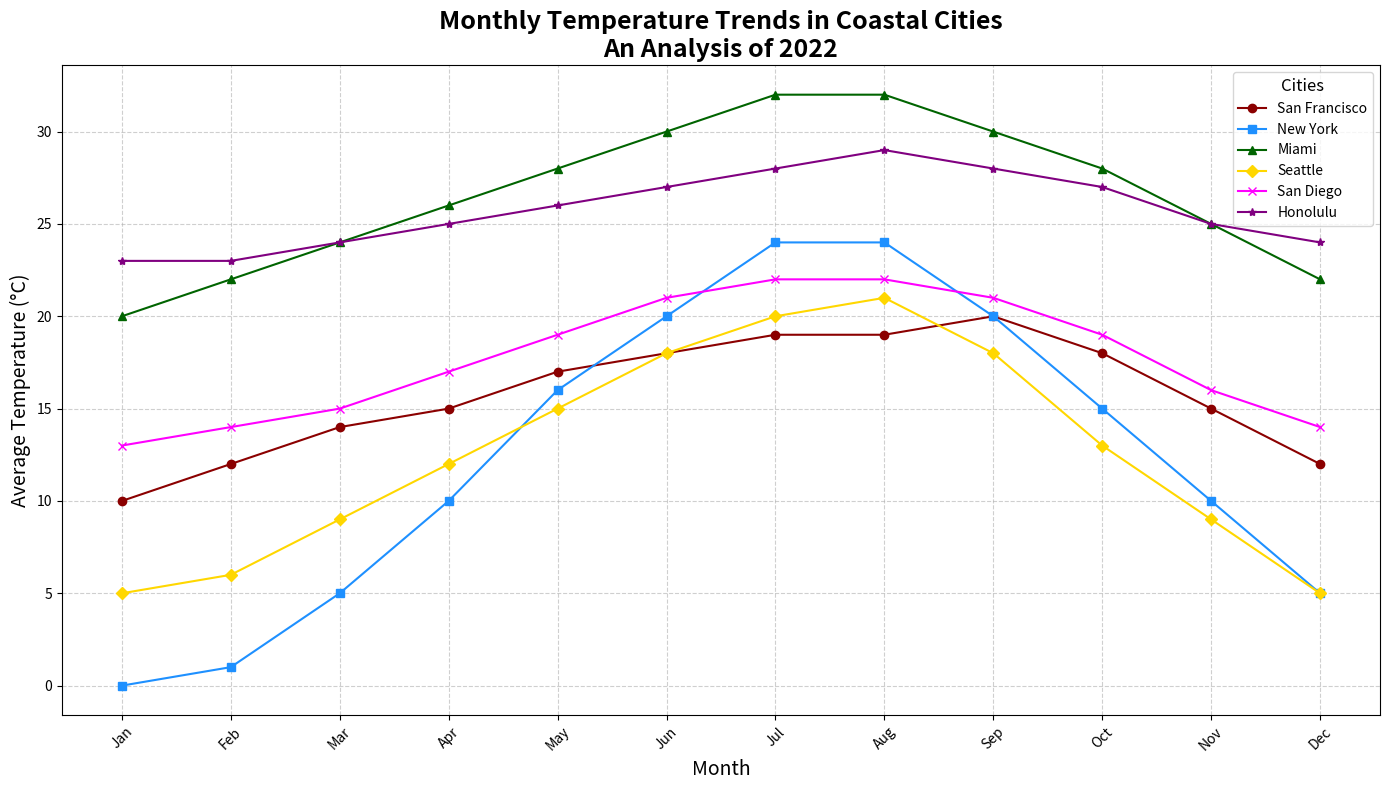

Recreate this plot in Python.
import matplotlib.pyplot as plt
import numpy as np

# Define the months of the year
months = np.array(['Jan', 'Feb', 'Mar', 'Apr', 'May', 'Jun', 'Jul', 'Aug', 'Sep', 'Oct', 'Nov', 'Dec'])

# Define fictional average monthly temperatures for each city (in Celsius)
san_francisco_temps = np.array([10, 12, 14, 15, 17, 18, 19, 19, 20, 18, 15, 12])
new_york_temps = np.array([0, 1, 5, 10, 16, 20, 24, 24, 20, 15, 10, 5])
miami_temps = np.array([20, 22, 24, 26, 28, 30, 32, 32, 30, 28, 25, 22])
seattle_temps = np.array([5, 6, 9, 12, 15, 18, 20, 21, 18, 13, 9, 5])
san_diego_temps = np.array([13, 14, 15, 17, 19, 21, 22, 22, 21, 19, 16, 14])
honolulu_temps = np.array([23, 23, 24, 25, 26, 27, 28, 29, 28, 27, 25, 24])

# Create a figure and axis for the line plot
plt.figure(figsize=(14, 8))

# Plotting average temperatures for each city with new colors
plt.plot(months, san_francisco_temps, marker='o', linestyle='-', label='San Francisco', color='darkred')
plt.plot(months, new_york_temps, marker='s', linestyle='-', label='New York', color='dodgerblue')
plt.plot(months, miami_temps, marker='^', linestyle='-', label='Miami', color='darkgreen')
plt.plot(months, seattle_temps, marker='D', linestyle='-', label='Seattle', color='gold')
plt.plot(months, san_diego_temps, marker='x', linestyle='-', label='San Diego', color='magenta')
plt.plot(months, honolulu_temps, marker='*', linestyle='-', label='Honolulu', color='purple')

# Titles and labels
plt.title('Monthly Temperature Trends in Coastal Cities\nAn Analysis of 2022', fontsize=18, fontweight='bold')
plt.xlabel('Month', fontsize=14)
plt.ylabel('Average Temperature (°C)', fontsize=14)

# Customize the grid and appearance
plt.grid(True, linestyle='--', alpha=0.6)
plt.legend(title='Cities', title_fontsize=12, fontsize=10, loc='upper right')
plt.xticks(rotation=45)
plt.tight_layout()

# Show the plot
plt.show()
